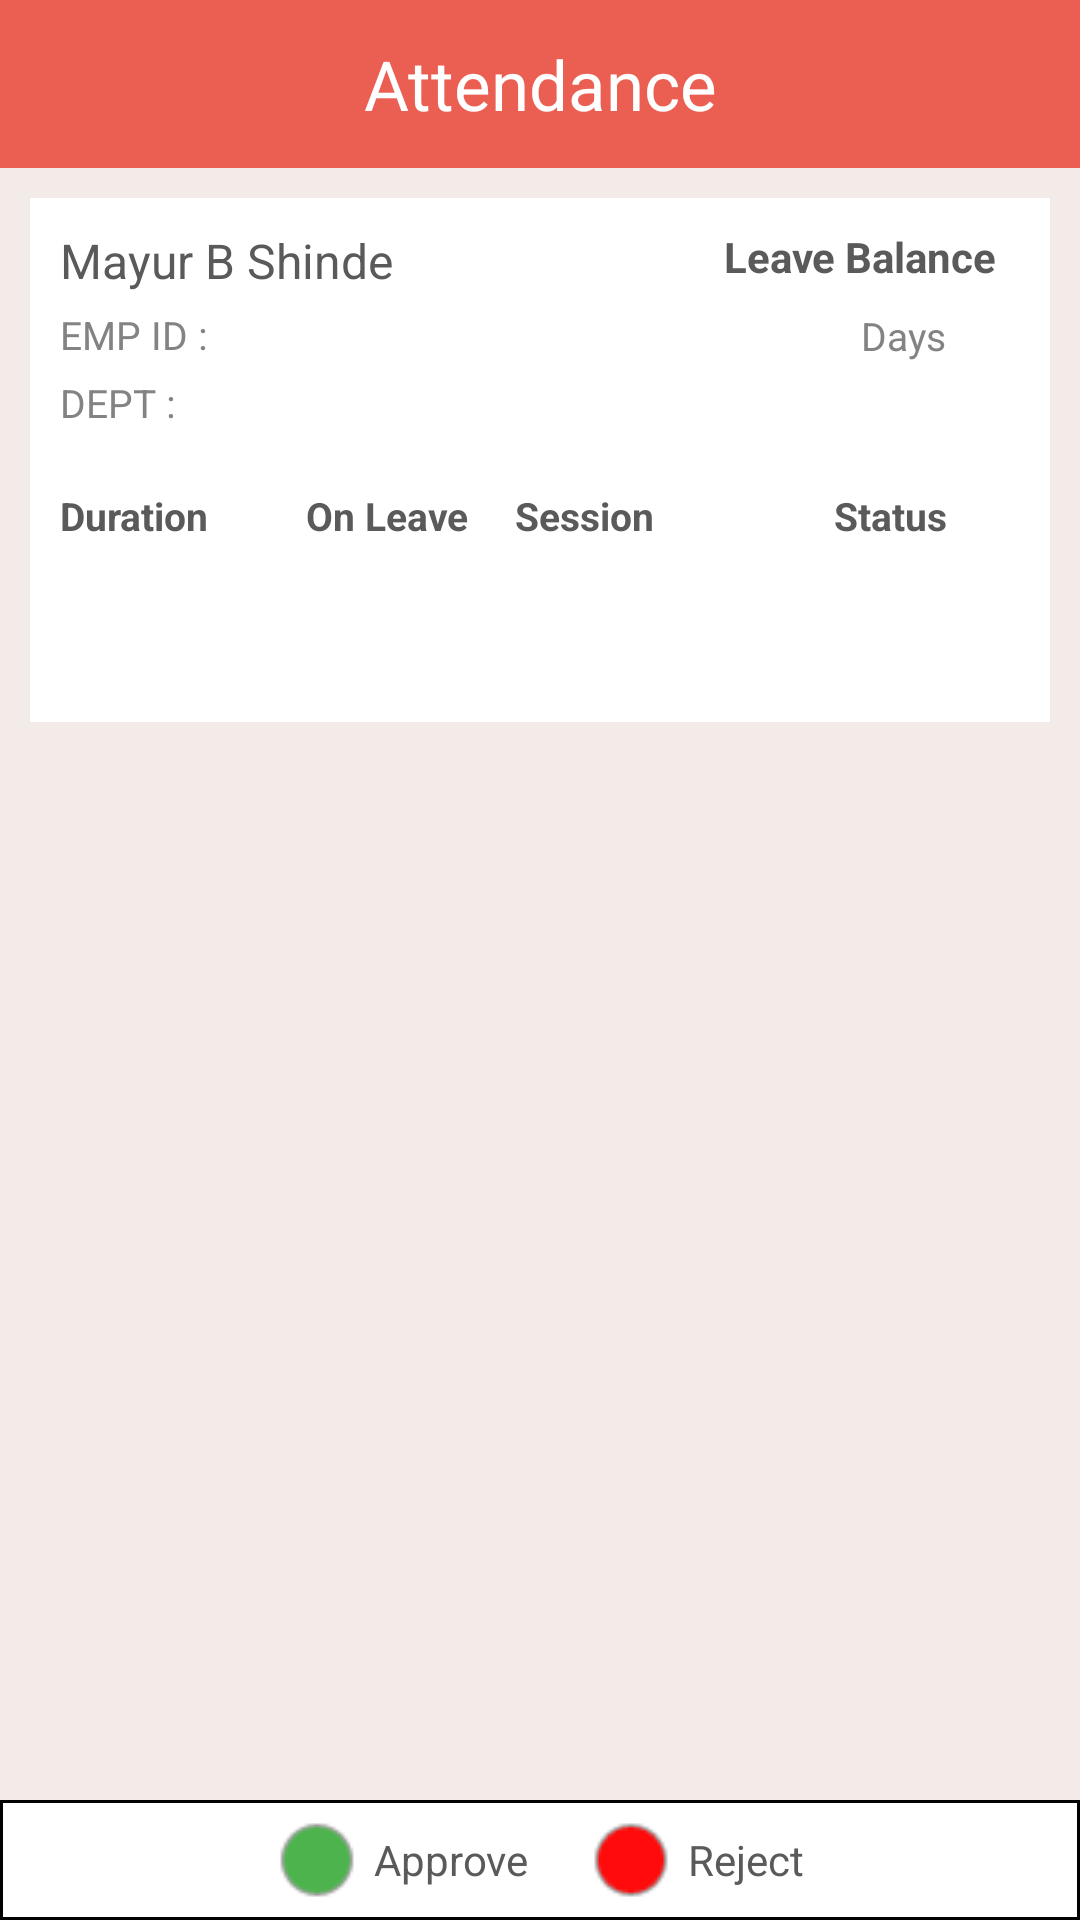

This screen was rendered from an Android layout file. Write that file and the resources it references.
<!-- AndroidManifest.xml: application theme AppTheme -->
<!-- res/layout/approvals_leaves.xml -->
<LinearLayout xmlns:android="http://schemas.android.com/apk/res/android"
    xmlns:tools="http://schemas.android.com/tools"
    android:layout_width="fill_parent"
    android:layout_height="fill_parent"
    android:orientation="vertical">

    <include
        layout="@layout/toolbar"
        android:id="@+id/toolbar_inner"/>
    
    
        
        <RelativeLayout xmlns:android="http://schemas.android.com/apk/res/android"
            xmlns:tools="http://schemas.android.com/tools" 
            android:layout_width="fill_parent"
            android:layout_height="fill_parent" 
            android:orientation="vertical"
            android:background="@color/GreyBgColor">
            
            <LinearLayout
                android:layout_width="match_parent"
                android:layout_height="wrap_content"
                android:orientation="vertical"
                android:background="@color/WhiteBgColor"
                android:layout_marginTop="10dp"
                android:layout_marginLeft="10dp"
                android:layout_marginRight="10dp"
                android:padding="10dp"
                android:paddingBottom="10dp">
                
                <LinearLayout
                    android:layout_width="match_parent"
                    android:layout_height="wrap_content"
                    android:orientation="horizontal">
                    
                    <LinearLayout
                        android:layout_width="0dp"
                        android:layout_height="wrap_content"
                        android:layout_weight="2"
                        android:orientation="vertical">
                        
                        <TextView
                            android:id="@+id/leave_aprv_name"
                            android:layout_width="match_parent"
                            android:layout_height="wrap_content"
                            android:text="Mayur B Shinde"
                            android:textSize="16sp"
                            android:textColor="@color/BlackTextColor"/>
                        
                        <TextView
                            android:id="@+id/leave_aprv_empid"
                            android:layout_width="match_parent"
                            android:layout_height="wrap_content"
                            android:text="EMP ID : "
                            android:textSize="13sp"
                            android:textColor="@color/GreyTextColor"
                            android:layout_marginTop="5dp"/>
                        
                        <TextView
                            android:id="@+id/leave_aprv_dept"
                            android:layout_width="match_parent"
                            android:layout_height="wrap_content"
                            android:text="DEPT : "
                            android:textSize="13sp"
                            android:textColor="@color/GreyTextColor"
                            android:layout_marginTop="5dp"/>
                        
                    </LinearLayout>
                    
                    <LinearLayout
                        android:layout_width="0dp"
                        android:layout_height="wrap_content"
                        android:layout_weight="1"
                        android:orientation="vertical">
                        
                        <TextView
                            android:layout_width="match_parent"
                            android:layout_height="wrap_content"
                            android:text="Leave Balance"
                            android:textSize="14sp"
                            android:textColor="@color/BlackTextColor"
                            android:textStyle="bold"
                            android:gravity="center_horizontal"/>
                        
                        <LinearLayout
                            android:layout_width="match_parent"
                            android:layout_height="wrap_content"
                            android:orientation="horizontal"
                            android:layout_marginTop="5dp"
                            android:gravity="center_horizontal">
                            
                            <LinearLayout
                                android:layout_width="24dp"
                                android:layout_height="24dp"
                                android:orientation="vertical"
                                android:background="@drawable/circle">
                                
                                <TextView
                                    android:id="@+id/leave_aprv_total_days"
                                    android:layout_width="wrap_content"
                                    android:layout_height="wrap_content"
                                    android:text="0"
                                    android:textSize="13sp"
                                    android:textColor="@color/WhiteTextColor"
                                    android:layout_gravity="center_horizontal"
                                    android:layout_marginTop="4dp"/>
                            </LinearLayout>
                            
                            <TextView
                                android:layout_width="wrap_content"
                                android:layout_height="wrap_content"
                                android:text="Days"
                                android:textSize="13sp"
                                android:textColor="@color/GreyTextColor"
                                android:layout_gravity="center_vertical"
                                android:layout_marginLeft="5dp"/>
                        </LinearLayout>
                        
                    </LinearLayout>
                    
                </LinearLayout>
                
                
                <LinearLayout
                    android:layout_width="match_parent"
                    android:layout_height="wrap_content"
                    android:orientation="vertical"
                    android:layout_marginTop="10dp">
                    
                    <LinearLayout
                        android:layout_width="match_parent"
                        android:layout_height="wrap_content"
                        android:orientation="horizontal"
                        android:paddingTop="10dp"
                        android:paddingBottom="10dp"
                        android:background="@drawable/bottom_border">
                        
                        <TextView
                            android:layout_width="0dp"
                            android:layout_height="wrap_content"
                            android:layout_weight="0.38"
                            android:text="Duration"
                            android:textSize="13sp"
                            android:textColor="@color/BlackTextColor"
                            android:textStyle="bold"/>

                        <TextView
                            android:layout_width="0dp"
                            android:layout_height="wrap_content"
                            android:layout_weight="0.3"
                            android:text="On Leave"
                            android:textSize="13sp"
                            android:textColor="@color/BlackTextColor"
                            android:textStyle="bold"/>

                        <TextView
                            android:layout_width="0dp"
                            android:layout_height="wrap_content"
                            android:layout_weight="0.4"
                            android:text="Session"
                            android:textSize="13sp"
                            android:paddingLeft="5dp"
                            android:textColor="@color/BlackTextColor"
                            android:textStyle="bold"/>
                        
                        <TextView
                            android:layout_width="0dp"
                            android:layout_height="wrap_content"
                            android:layout_weight="0.4"
                            android:text="Status"
                            android:textSize="13sp"
                            android:textColor="@color/BlackTextColor"
                            android:textStyle="bold"
                            android:gravity="center"/>
                    </LinearLayout>
                    
                </LinearLayout>
                

                <ListView
                    android:id="@+id/leave_approval_list"
                    android:layout_width="match_parent"
                    android:layout_height="wrap_content"
                    android:dividerHeight="0.5dp"
                    android:divider="@color/divider_color"
                    android:layout_marginBottom="40dp"/>
            </LinearLayout>

            
            <LinearLayout
                android:id="@+id/approve_layout"
                android:layout_width="match_parent"
                android:layout_height="40dp"
                android:orientation="horizontal"
                android:background="@drawable/black_border"
                android:layout_alignParentBottom="true"
                android:gravity="center">

                <RadioButton
                    android:id="@+id/rd_approve"
                    android:layout_width="wrap_content"
                    android:layout_height="wrap_content"
                    android:button="@drawable/unchecked_approve_new"
                    android:checked="false"/>

                <TextView
                    android:id="@+id/approved_radio"
                    android:layout_width="wrap_content"
                    android:layout_height="wrap_content"
                    android:text="Approve"
                    android:textSize="14sp"
                    android:textColor="@color/BlackTextColor"
                    android:layout_gravity="center_vertical"
                    android:layout_marginLeft="5dp"
                    android:layout_marginRight="10dp"/>

                <RadioButton
                    android:id="@+id/rd_reject"
                    android:layout_width="wrap_content"
                    android:layout_height="wrap_content"
                    android:button="@drawable/unchecked_reject_new"
                    android:checked="false"
                    android:layout_marginLeft="10dp"/>
                <TextView
                    android:id="@+id/rejected_radio"
                    android:layout_width="wrap_content"
                    android:layout_height="wrap_content"
                    android:text="Reject"
                    android:textSize="14sp"
                    android:textColor="@color/BlackTextColor"
                    android:layout_gravity="center_vertical"
                    android:layout_marginLeft="5dp"/>
            </LinearLayout>
            
        </RelativeLayout>
        
    
    
</LinearLayout>
<!-- res/layout/toolbar.xml (included above) -->
<android.support.v7.widget.Toolbar
    xmlns:android="http://schemas.android.com/apk/res/android"
    xmlns:local="http://schemas.android.com/apk/res-auto"
    android:id="@+id/toolbar_inner"
    android:layout_width="match_parent"
    android:layout_height="wrap_content"
    android:background="@color/RedBgColor"
    android:theme="@style/AppTheme"
    local:popupTheme="@style/AppTheme"
    local:theme="@style/AppTheme">

    <ImageView
        android:id="@+id/tool_back"
        android:layout_width="wrap_content"
        android:layout_height="wrap_content"
        android:background="@drawable/back_arrow"
        android:layout_gravity="start"
        android:visibility="gone"/>

    <TextView
        android:layout_width="wrap_content"
        android:layout_height="wrap_content"
        android:text="Attendance"
        android:textSize="23sp"
        android:gravity="center"
        android:visibility="gone"
        android:textColor="@color/WhiteTextColor"
        android:layout_gravity="center_vertical"
        android:paddingRight="10dp"/>

    <TextView
        android:id="@+id/header_text"
        android:layout_width="wrap_content"
        android:layout_height="wrap_content"
        android:text="Attendance"
        android:textSize="23sp"
        android:gravity="center"
        android:textColor="@color/WhiteTextColor"
        android:layout_gravity="center" />

    <ImageView
        android:id="@+id/img_logout"
        android:layout_width="55dp"
        android:layout_height="55dp"
        android:gravity="right"
        android:src="@drawable/logout_menu_icon"
        android:layout_gravity="right"
        android:paddingRight="25dp"
        android:visibility="gone"/>


    <LinearLayout
        android:id="@+id/tool_notification_layout0"
        android:layout_width="wrap_content"
        android:layout_height="wrap_content"
        android:orientation="vertical"
        android:background="@drawable/bell_icon"
        android:layout_gravity="right"
        android:visibility="gone"
        android:layout_marginRight="10dp"
        ></LinearLayout>>
    <LinearLayout
        android:visibility="gone"
        android:id="@+id/tool_notification_layout"
        android:layout_width="wrap_content"
        android:layout_height="wrap_content"
        android:orientation="vertical"
        android:background="@drawable/bell_icon"
        android:layout_gravity="right"
        android:layout_marginRight="10dp"
        >
    <LinearLayout
        android:id="@+id/tool_notification_layout1"
        android:layout_width="17dp"
        android:layout_height="17dp"
        android:orientation="horizontal"
        android:layout_gravity="right"
        android:background="@drawable/notification_bg">
        <TextView
            android:id="@+id/tool_tv_count"
            android:layout_width="match_parent"
            android:layout_height="wrap_content"
            android:text=""
            android:textSize="10sp"
            android:textColor="@color/WhiteTextColor"
            android:gravity="center"
            android:layout_gravity="center_vertical"/>

    </LinearLayout>
    </LinearLayout>


</android.support.v7.widget.Toolbar>
<!-- resources referenced by this layout -->
<resources>
  <color name="BlackTextColor">#5a5a5a</color>
  <color name="GreyBgColor">#f3ebe8</color>
  <color name="GreyTextColor">#838383</color>
  <color name="RedBgColor">#eb5f52</color>
  <color name="WhiteBgColor">#ffffff</color>
  <color name="WhiteTextColor">#ffffff</color>
  <color name="divider_color">#bababa</color>
  <!-- drawable back_arrow: png bitmap (drawable, 285 bytes) -->
  <!-- drawable bell_icon: png bitmap (drawable-hdpi, 469 bytes) -->
  <!-- drawable black_border (drawable) -->
  <?xml version="1.0" encoding="utf-8"?>
  <shape
      xmlns:android="http://schemas.android.com/apk/res/android"
      android:shape="rectangle">
  
      <corners android:radius="0dp" />
  
      <solid android:color="#ffffff"/>
  
      <stroke android:width="1dp" android:color="#000000" />
  
  </shape>
  <!-- drawable notification_bg (drawable) -->
  <shape xmlns:android="http://schemas.android.com/apk/res/android"
      android:shape="oval">
      <solid android:color="#ffa800"/>
  </shape>
  <!-- drawable unchecked_approve_new: png bitmap (drawable, 655 bytes) -->
  <!-- drawable unchecked_reject_new: png bitmap (drawable, 643 bytes) -->
  <style name="AppTheme" parent="Theme.AppCompat.Light.NoActionBar">
          
          <item name="colorPrimary">@color/colorPrimary</item>
          <item name="colorPrimaryDark">@color/colorPrimaryDark</item>
          <item name="colorAccent">@color/colorAccent</item>
          <item name="drawerArrowStyle">@style/MyDrawerArrowToggle</item>
      </style>
  <color name="colorPrimary">#f77c71</color>
  <color name="colorPrimaryDark">#eb5f52</color>
  <color name="colorAccent">#FF4081</color>
  <style name="MyDrawerArrowToggle" parent="Widget.AppCompat.DrawerArrowToggle">
          <item name="color">@color/WhiteTextColor</item>
      </style>
</resources>
